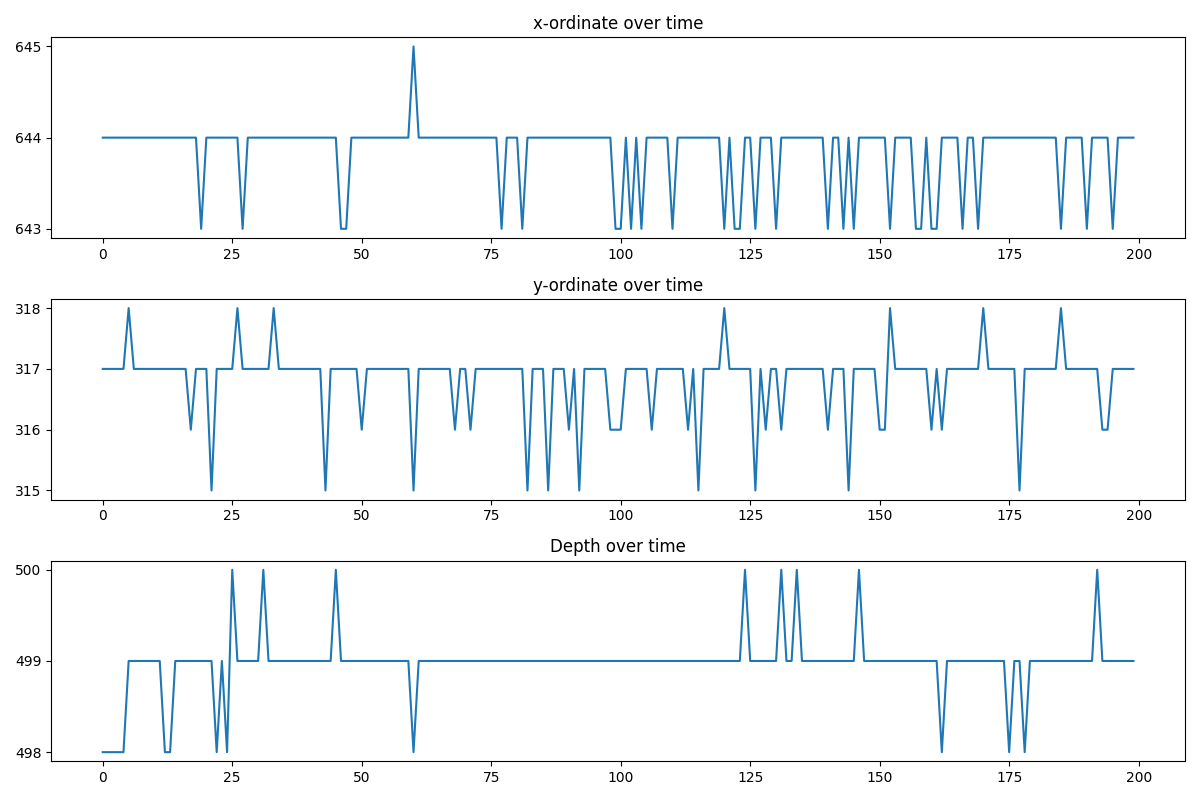

Data behind this chart, as committed beside it:
x, y, depth
644, 317, 498
644, 317, 498
644, 317, 498
644, 317, 498
644, 317, 498
644, 318, 499
644, 317, 499
644, 317, 499
644, 317, 499
644, 317, 499
644, 317, 499
644, 317, 499
644, 317, 498
644, 317, 498
644, 317, 499
644, 317, 499
644, 317, 499
644, 316, 499
644, 317, 499
643, 317, 499
644, 317, 499
644, 315, 499
644, 317, 498
644, 317, 499
644, 317, 498
644, 317, 500
644, 318, 499
643, 317, 499
644, 317, 499
644, 317, 499
644, 317, 499
644, 317, 500
644, 317, 499
644, 318, 499
644, 317, 499
644, 317, 499
644, 317, 499
644, 317, 499
644, 317, 499
644, 317, 499
644, 317, 499
644, 317, 499
644, 317, 499
644, 315, 499
644, 317, 499
644, 317, 500
643, 317, 499
643, 317, 499
644, 317, 499
644, 317, 499
644, 316, 499
644, 317, 499
644, 317, 499
644, 317, 499
644, 317, 499
644, 317, 499
644, 317, 499
644, 317, 499
644, 317, 499
644, 317, 499
... 140 more rows
